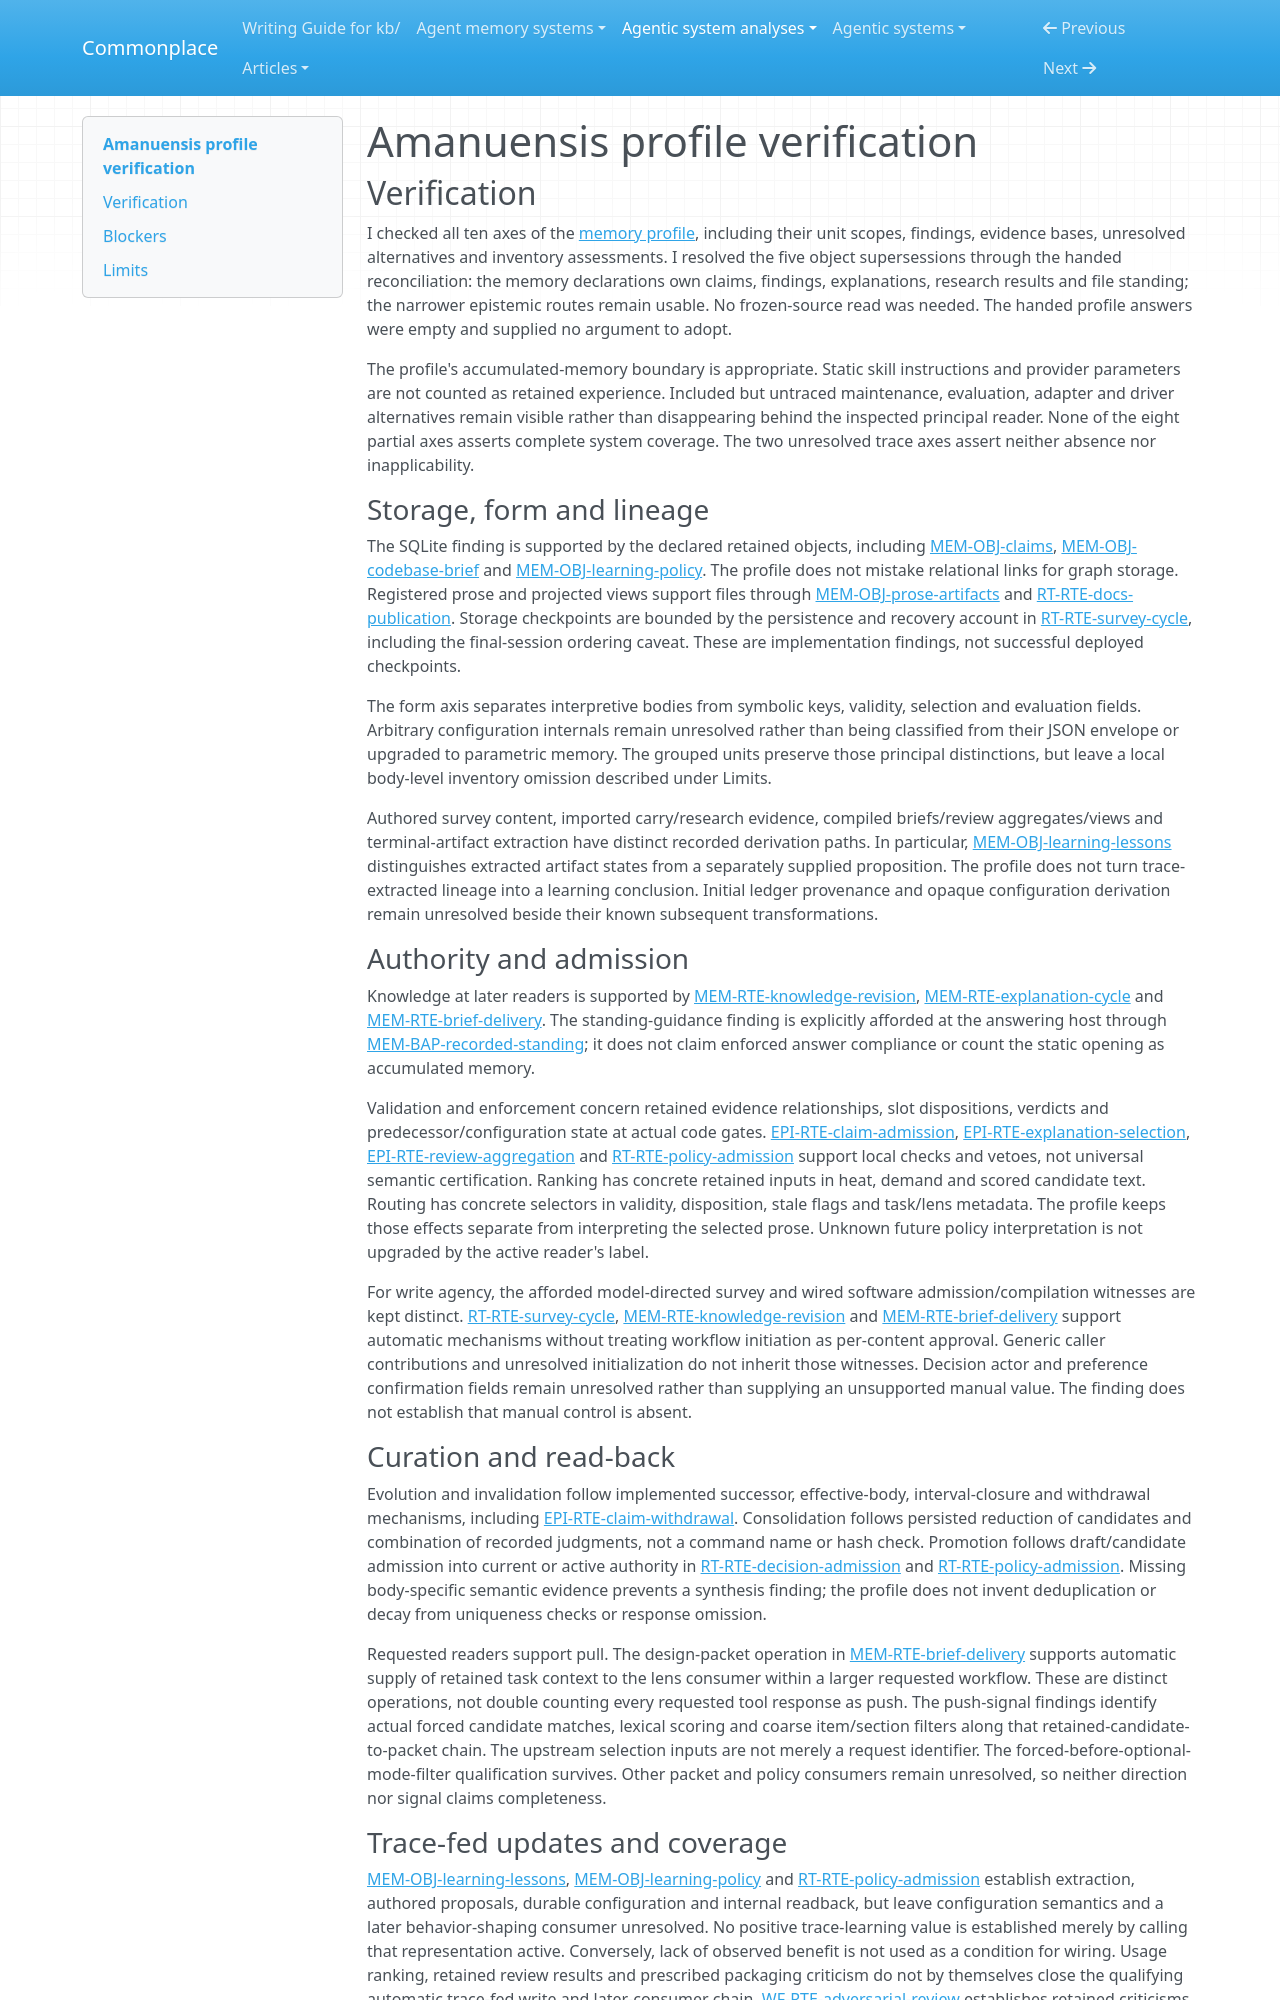

repository: zby/commonplace · page: agentic-system-analyses/retained/nfeldman--amanuensis/profile-verification/index.html · generator: mkdocs

---
type: agentic-system-analyses/types/agentic-system-verification.md
description: "Independent verification of Amanuensis memory classifications against the accepted records at a98093dc7aad3c0e64d42132ece305fc5ea7f3f9."
run-id: AAS-2026-11-08-amanuensis-b3a8e3e53488-01
reviewed-boundary: a98093dc7aad3c0e64d42132ece305fc5ea7f3f9
---

# Amanuensis profile verification

## Verification

I checked all ten axes of the [memory profile](memory-profile.md#comparison-rationale), including their unit scopes, findings, evidence bases, unresolved alternatives and inventory assessments. I resolved the five object supersessions through the handed reconciliation: the memory declarations own claims, findings, explanations, research results and file standing; the narrower epistemic routes remain usable. No frozen-source read was needed. The handed profile answers were empty and supplied no argument to adopt.

The profile's accumulated-memory boundary is appropriate. Static skill instructions and provider parameters are not counted as retained experience. Included but untraced maintenance, evaluation, adapter and driver alternatives remain visible rather than disappearing behind the inspected principal reader. None of the eight partial axes asserts complete system coverage. The two unresolved trace axes assert neither absence nor inapplicability.

### Storage, form and lineage

The SQLite finding is supported by the declared retained objects, including [MEM-OBJ-claims](memory.md#mem-obj-claims), [MEM-OBJ-codebase-brief](memory.md#mem-obj-codebase-brief) and [MEM-OBJ-learning-policy](memory.md#mem-obj-learning-policy). The profile does not mistake relational links for graph storage. Registered prose and projected views support files through [MEM-OBJ-prose-artifacts](memory.md#mem-obj-prose-artifacts) and [RT-RTE-docs-publication](runtime.md#rt-rte-docs-publication). Storage checkpoints are bounded by the persistence and recovery account in [RT-RTE-survey-cycle](runtime.md#rt-rte-survey-cycle), including the final-session ordering caveat. These are implementation findings, not successful deployed checkpoints.

The form axis separates interpretive bodies from symbolic keys, validity, selection and evaluation fields. Arbitrary configuration internals remain unresolved rather than being classified from their JSON envelope or upgraded to parametric memory. The grouped units preserve those principal distinctions, but leave a local body-level inventory omission described under Limits.

Authored survey content, imported carry/research evidence, compiled briefs/review aggregates/views and terminal-artifact extraction have distinct recorded derivation paths. In particular, [MEM-OBJ-learning-lessons](memory.md#mem-obj-learning-lessons) distinguishes extracted artifact states from a separately supplied proposition. The profile does not turn trace-extracted lineage into a learning conclusion. Initial ledger provenance and opaque configuration derivation remain unresolved beside their known subsequent transformations.

### Authority and admission

Knowledge at later readers is supported by [MEM-RTE-knowledge-revision](memory.md#mem-rte-knowledge-revision), [MEM-RTE-explanation-cycle](memory.md#mem-rte-explanation-cycle) and [MEM-RTE-brief-delivery](memory.md#mem-rte-brief-delivery). The standing-guidance finding is explicitly afforded at the answering host through [MEM-BAP-recorded-standing](memory.md#mem-bap-recorded-standing); it does not claim enforced answer compliance or count the static opening as accumulated memory.

Validation and enforcement concern retained evidence relationships, slot dispositions, verdicts and predecessor/configuration state at actual code gates. [EPI-RTE-claim-admission](epistemic.md#epi-rte-claim-admission), [EPI-RTE-explanation-selection](epistemic.md#epi-rte-explanation-selection), [EPI-RTE-review-aggregation](epistemic.md#epi-rte-review-aggregation) and [RT-RTE-policy-admission](runtime.md#rt-rte-policy-admission) support local checks and vetoes, not universal semantic certification. Ranking has concrete retained inputs in heat, demand and scored candidate text. Routing has concrete selectors in validity, disposition, stale flags and task/lens metadata. The profile keeps those effects separate from interpreting the selected prose. Unknown future policy interpretation is not upgraded by the active reader's label.

For write agency, the afforded model-directed survey and wired software admission/compilation witnesses are kept distinct. [RT-RTE-survey-cycle](runtime.md#rt-rte-survey-cycle), [MEM-RTE-knowledge-revision](memory.md#mem-rte-knowledge-revision) and [MEM-RTE-brief-delivery](memory.md#mem-rte-brief-delivery) support automatic mechanisms without treating workflow initiation as per-content approval. Generic caller contributions and unresolved initialization do not inherit those witnesses. Decision actor and preference confirmation fields remain unresolved rather than supplying an unsupported manual value. The finding does not establish that manual control is absent.

### Curation and read-back

Evolution and invalidation follow implemented successor, effective-body, interval-closure and withdrawal mechanisms, including [EPI-RTE-claim-withdrawal](epistemic.md#epi-rte-claim-withdrawal). Consolidation follows persisted reduction of candidates and combination of recorded judgments, not a command name or hash check. Promotion follows draft/candidate admission into current or active authority in [RT-RTE-decision-admission](runtime.md#rt-rte-decision-admission) and [RT-RTE-policy-admission](runtime.md#rt-rte-policy-admission). Missing body-specific semantic evidence prevents a synthesis finding; the profile does not invent deduplication or decay from uniqueness checks or response omission.

Requested readers support pull. The design-packet operation in [MEM-RTE-brief-delivery](memory.md#mem-rte-brief-delivery) supports automatic supply of retained task context to the lens consumer within a larger requested workflow. These are distinct operations, not double counting every requested tool response as push. The push-signal findings identify actual forced candidate matches, lexical scoring and coarse item/section filters along that retained-candidate-to-packet chain. The upstream selection inputs are not merely a request identifier. The forced-before-optional-mode-filter qualification survives. Other packet and policy consumers remain unresolved, so neither direction nor signal claims completeness.
